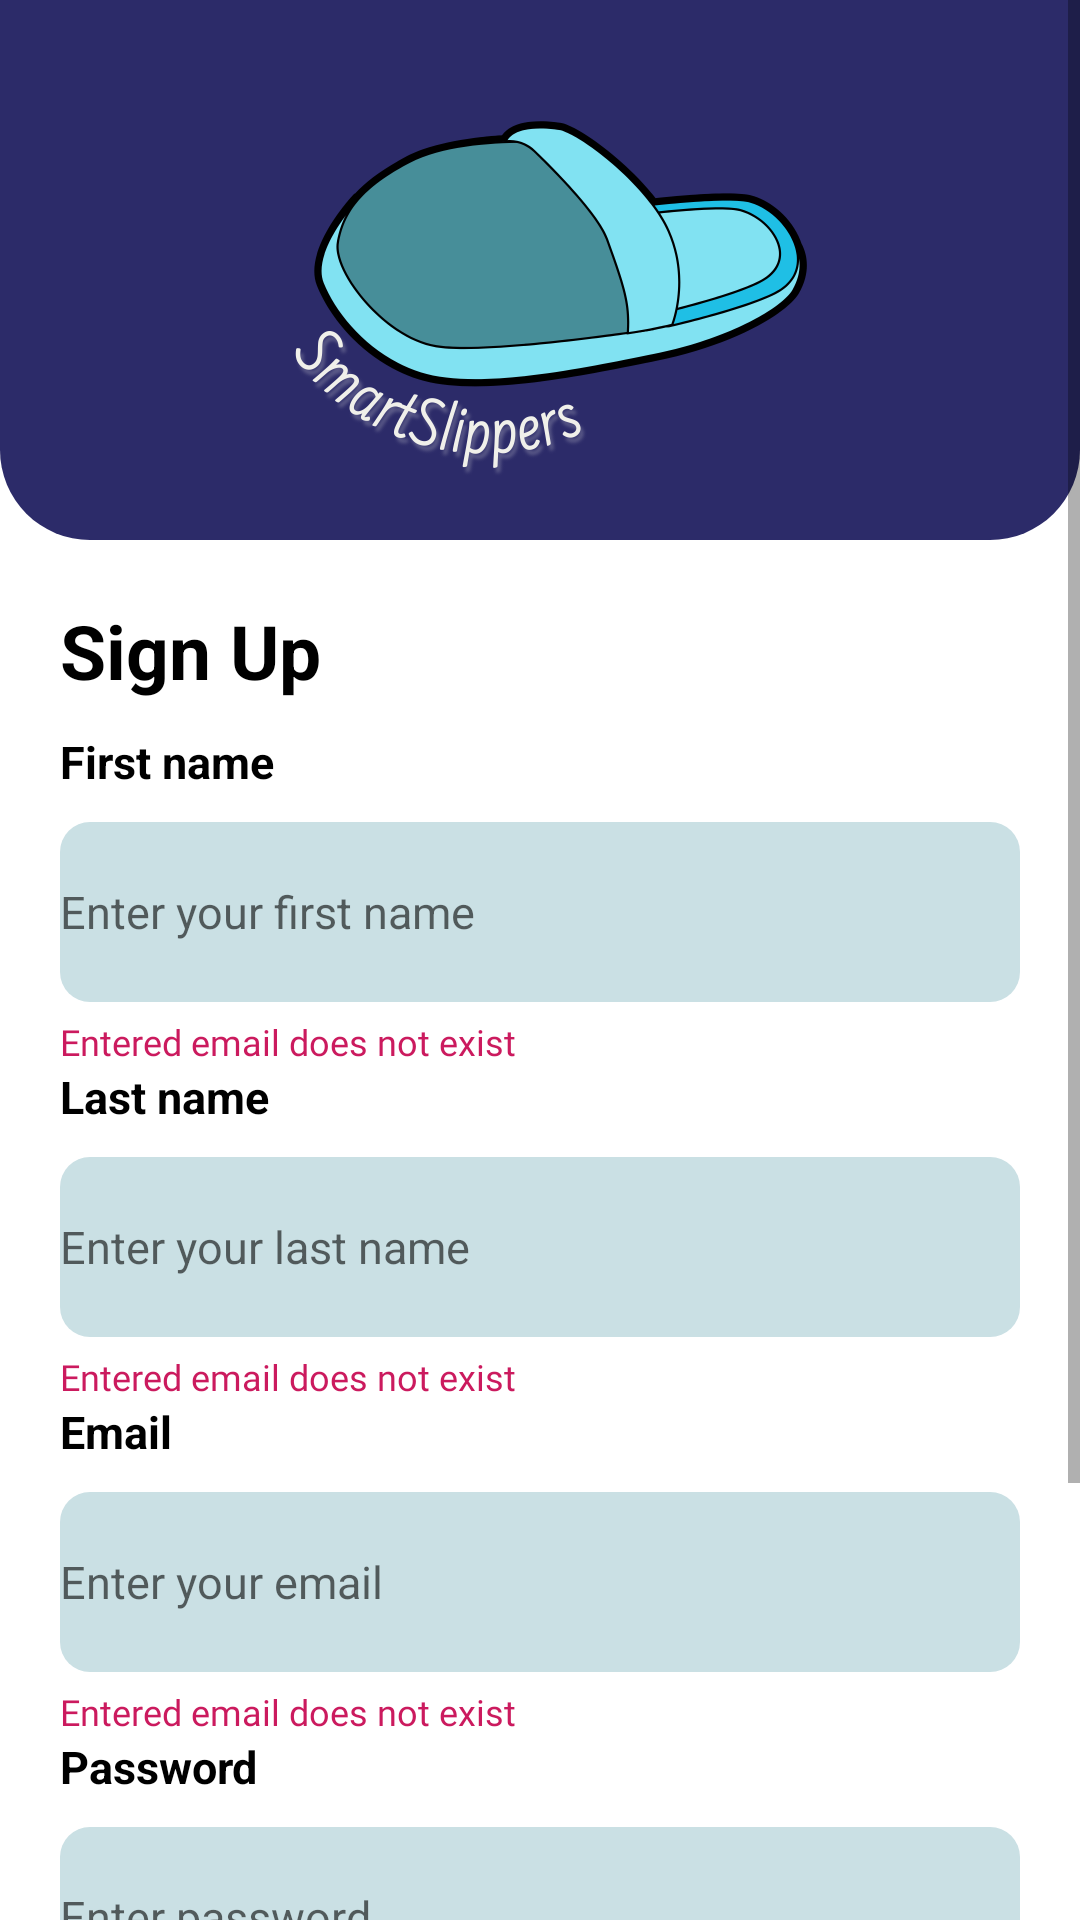

Here is an Android app screen rendered from its layout file. Give the layout XML and the strings, colors and styles it references.
<!-- AndroidManifest.xml: application theme Theme.SmartSlippers -->
<!-- res/layout/sign_up_activity.xml -->
<ScrollView xmlns:android="http://schemas.android.com/apk/res/android"
    xmlns:app="http://schemas.android.com/apk/res-auto"
    xmlns:tools="http://schemas.android.com/tools"
    android:layout_width="fill_parent"
    android:layout_height="wrap_content"
    android:orientation="vertical"
    android:fillViewport="false">

    <LinearLayout
        android:layout_width="match_parent"
        android:layout_height="wrap_content"
        android:orientation="vertical"
        android:background="@color/white"
        tools:context=".SignUpActivity">

        <RelativeLayout
            android:layout_width="match_parent"
            android:layout_height="wrap_content">

            <ImageView
                android:layout_width="match_parent"
                android:layout_height="180dp"
                app:srcCompat="@drawable/custom_shapes"
                tools:layout_editor_absoluteX="142dp"
                tools:layout_editor_absoluteY="142dp" />
            <ImageView
                android:layout_width="match_parent"
                android:layout_height="180dp"
                app:srcCompat="@drawable/smartslippers"
                tools:layout_editor_absoluteX="142dp"
                tools:layout_editor_absoluteY="142dp" />
        </RelativeLayout>

        <TextView
            android:layout_width="wrap_content"
            android:layout_height="wrap_content"
            android:layout_marginLeft="20dp"
            android:layout_marginTop="20dp"
            android:text="Sign Up"
            android:textSize="25sp"
            android:textStyle="bold"
            android:textColor="@color/black"/>

        <TextView
            android:layout_width="wrap_content"
            android:layout_height="wrap_content"
            android:layout_marginLeft="20dp"
            android:layout_marginTop="10dp"
            android:text="First name"
            android:textSize="15sp"
            android:textStyle="bold"
            android:textColor="@color/black"/>

        <EditText
            android:id="@+id/firstName"
            android:layout_width="match_parent"
            android:layout_height="60dp"
            android:layout_marginLeft="20dp"
            android:layout_marginRight="20dp"
            android:layout_marginTop="10dp"
            android:hint="Enter your first name"
            android:inputType="text"
            android:textSize="15dp"
            android:background="@drawable/input_background"/>

        <TextView
            android:id="@+id/firstNameError"
            android:layout_width="wrap_content"
            android:layout_height="wrap_content"
            android:layout_marginLeft="20dp"
            android:layout_marginTop="5dp"
            android:fontFamily="@font/encodesansmedium"
            android:text="@string/wrong_email"
            android:textSize="12sp"
            android:textColor="@color/warningRdeca"/>

        <TextView
            android:layout_width="wrap_content"
            android:layout_height="wrap_content"
            android:layout_marginLeft="20dp"
            android:layout_marginTop="0dp"
            android:text="Last name"
            android:textSize="15sp"
            android:textStyle="bold"
            android:textColor="@color/black"/>

        <EditText
            android:id="@+id/lastName"
            android:layout_width="match_parent"
            android:layout_height="60dp"
            android:layout_marginLeft="20dp"
            android:layout_marginRight="20dp"
            android:layout_marginTop="10dp"
            android:hint="Enter your last name"
            android:textSize="15dp"
            android:inputType="text"
            android:background="@drawable/input_background"/>

        <TextView
            android:id="@+id/lastNameError"
            android:layout_width="wrap_content"
            android:layout_height="wrap_content"
            android:layout_marginLeft="20dp"
            android:layout_marginTop="5dp"
            android:fontFamily="@font/encodesansmedium"
            android:text="@string/wrong_email"
            android:textSize="12sp"
            android:textColor="@color/warningRdeca"/>

        <TextView
            android:layout_width="wrap_content"
            android:layout_height="wrap_content"
            android:layout_marginLeft="20dp"
            android:layout_marginTop="0dp"
            android:text="Email"
            android:textSize="15sp"
            android:textStyle="bold"
            android:textColor="@color/black"/>

        <EditText
            android:id="@+id/emailSignUp"
            android:layout_width="match_parent"
            android:layout_height="60dp"
            android:layout_marginLeft="20dp"
            android:layout_marginRight="20dp"
            android:layout_marginTop="10dp"
            android:hint="Enter your email"
            android:textSize="15dp"
            android:inputType="text"
            android:background="@drawable/input_background"/>

        <TextView
            android:id="@+id/emailError"
            android:layout_width="wrap_content"
            android:layout_height="wrap_content"
            android:layout_marginLeft="20dp"
            android:layout_marginTop="5dp"
            android:fontFamily="@font/encodesansmedium"
            android:text="@string/wrong_email"
            android:textSize="12sp"
            android:textColor="@color/warningRdeca"/>

        <TextView
            android:layout_width="wrap_content"
            android:layout_height="wrap_content"
            android:layout_marginLeft="20dp"
            android:layout_marginTop="0dp"
            android:text="Password"
            android:textSize="15sp"
            android:textStyle="bold"
            android:textColor="@color/black"/>

        <EditText
            android:id="@+id/passwordSignUp"
            android:layout_width="match_parent"
            android:layout_height="60dp"
            android:layout_marginLeft="20dp"
            android:layout_marginRight="20dp"
            android:layout_marginTop="10dp"
            android:hint="Enter password"
            android:textSize="15dp"
            android:inputType="textPassword"
            android:background="@drawable/input_background"/>

        <EditText
            android:id="@+id/rePasswordSignUp"
            android:layout_width="match_parent"
            android:layout_height="60dp"
            android:layout_marginLeft="20dp"
            android:layout_marginRight="20dp"
            android:layout_marginTop="10dp"
            android:hint="Re enter password"
            android:textSize="15dp"
            android:inputType="textPassword"
            android:background="@drawable/input_background"/>

        <TextView
            android:id="@+id/passwordError"
            android:layout_width="wrap_content"
            android:layout_height="wrap_content"
            android:layout_marginLeft="20dp"
            android:layout_marginTop="5dp"
            android:fontFamily="@font/encodesansmedium"
            android:text="@string/wrong_email"
            android:textSize="12sp"
            android:textColor="@color/warningRdeca"/>

        <androidx.appcompat.widget.AppCompatButton
            android:id="@+id/signUpButton"
            android:layout_width="wrap_content"
            android:layout_height="wrap_content"
            android:layout_marginTop="5dp"
            android:layout_marginLeft="20dp"
            android:layout_marginBottom="15dp"
            android:background="@drawable/button_background"
            android:text="CONFIRM"
            android:textSize="15sp"
            android:textColor="@color/white"/>
    </LinearLayout>
</ScrollView>
<!-- resources referenced by this layout -->
<resources>
  <color name="black">#FF000000</color>
  <color name="warningRdeca">#CB1A5E</color>
  <color name="white">#FFFFFFFF</color>
  <!-- drawable button_background (drawable) -->
  <?xml version="1.0" encoding="utf-8"?>
  
  
  <shape xmlns:android="http://schemas.android.com/apk/res/android">
      android:shape = "rectangle">
  
      <solid android:color="@color/buttonModra" />
      <corners android:radius="50px"/>
  </shape>
  <!-- drawable custom_shapes (drawable) -->
  <?xml version="1.0" encoding="utf-8"?>
  
  
  <shape xmlns:android="http://schemas.android.com/apk/res/android">
      android:shape = "rectangle">
  
      <solid android:color="@color/ozadjeModra" />
      <corners
          android:bottomLeftRadius="30dp"
          android:bottomRightRadius="30dp"/>
  </shape>
  <!-- drawable input_background (drawable) -->
  <?xml version="1.0" encoding="utf-8"?>
  <shape xmlns:android="http://schemas.android.com/apk/res/android">
      android:shape = "rectangle">
  
      <solid android:color="@color/inputModra" />
      <corners android:radius="10dp"/>
  </shape>
  <!-- drawable smartslippers: png bitmap (drawable, 129210 bytes) -->
  <string name="wrong_email">Entered email does not exist</string>
  <style name="Theme.SmartSlippers" parent="Theme.MaterialComponents.DayNight.DarkActionBar">
          
          <item name="colorPrimary">@color/buttonModra</item>
          <item name="colorPrimaryVariant">@color/purple_700</item>
          <item name="colorOnPrimary">@color/white</item>
          
          <item name="colorSecondary">@color/teal_200</item>
          <item name="colorSecondaryVariant">@color/teal_700</item>
          <item name="colorOnSecondary">@color/black</item>
          
          <item name="android:statusBarColor" tools:targetApi="l">?attr/colorPrimaryVariant</item>
          
      </style>
  <color name="buttonModra">#23C4DE</color>
  <color name="ozadjeModra">#2C2B69</color>
  <color name="inputModra">#CAE0E4</color>
  <color name="purple_700">#FF3700B3</color>
  <color name="teal_200">#FF03DAC5</color>
  <color name="teal_700">#FF018786</color>
</resources>
